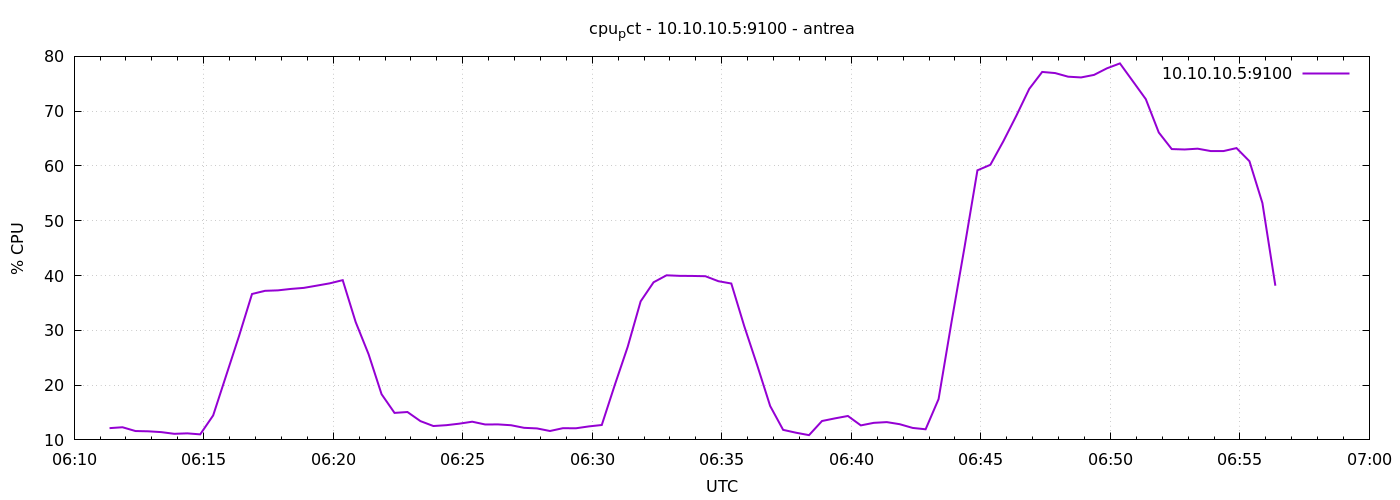

Data behind this chart, as committed beside it:
1777875082	12.147619047618296
1777875112	12.31
1777875142	11.62
1777875172	11.57
1777875202	11.42
1777875232	11.11
1777875262	11.2
1777875292	11.01
1777875322	14.47
1777875352	21.73
1777875382	28.98
1777875412	36.63
1777875442	37.21
1777875472	37.3
1777875502	37.56
1777875532	37.75
1777875562	38.16
1777875592	38.58
1777875622	39.16
1777875652	31.51
1777875682	25.63
1777875712	18.34
1777875742	14.93
1777875772	15.09
1777875802	13.43
1777875832	12.53
1777875862	12.69
1777875892	12.96
1777875922	13.32
1777875952	12.81
1777875982	12.83
1777876012	12.68
1777876042	12.2
1777876072	12.1
1777876102	11.62
1777876132	12.14
1777876162	12.12
1777876192	12.46
1777876222	12.72
1777876252	19.99
1777876282	26.98
1777876312	35.29
1777876342	38.77
1777876372	40.04
1777876402	39.94
1777876432	39.92
1777876462	39.88
1777876492	38.97
1777876522	38.54
1777876552	30.75
1777876582	23.61
1777876612	16.18
1777876642	11.83
1777876672	11.31
1777876702	10.87
1777876732	13.45
1777876762	13.93
1777876792	14.37
1777876822	12.65
1777876852	13.11
1777876882	13.25
... 30 more rows
